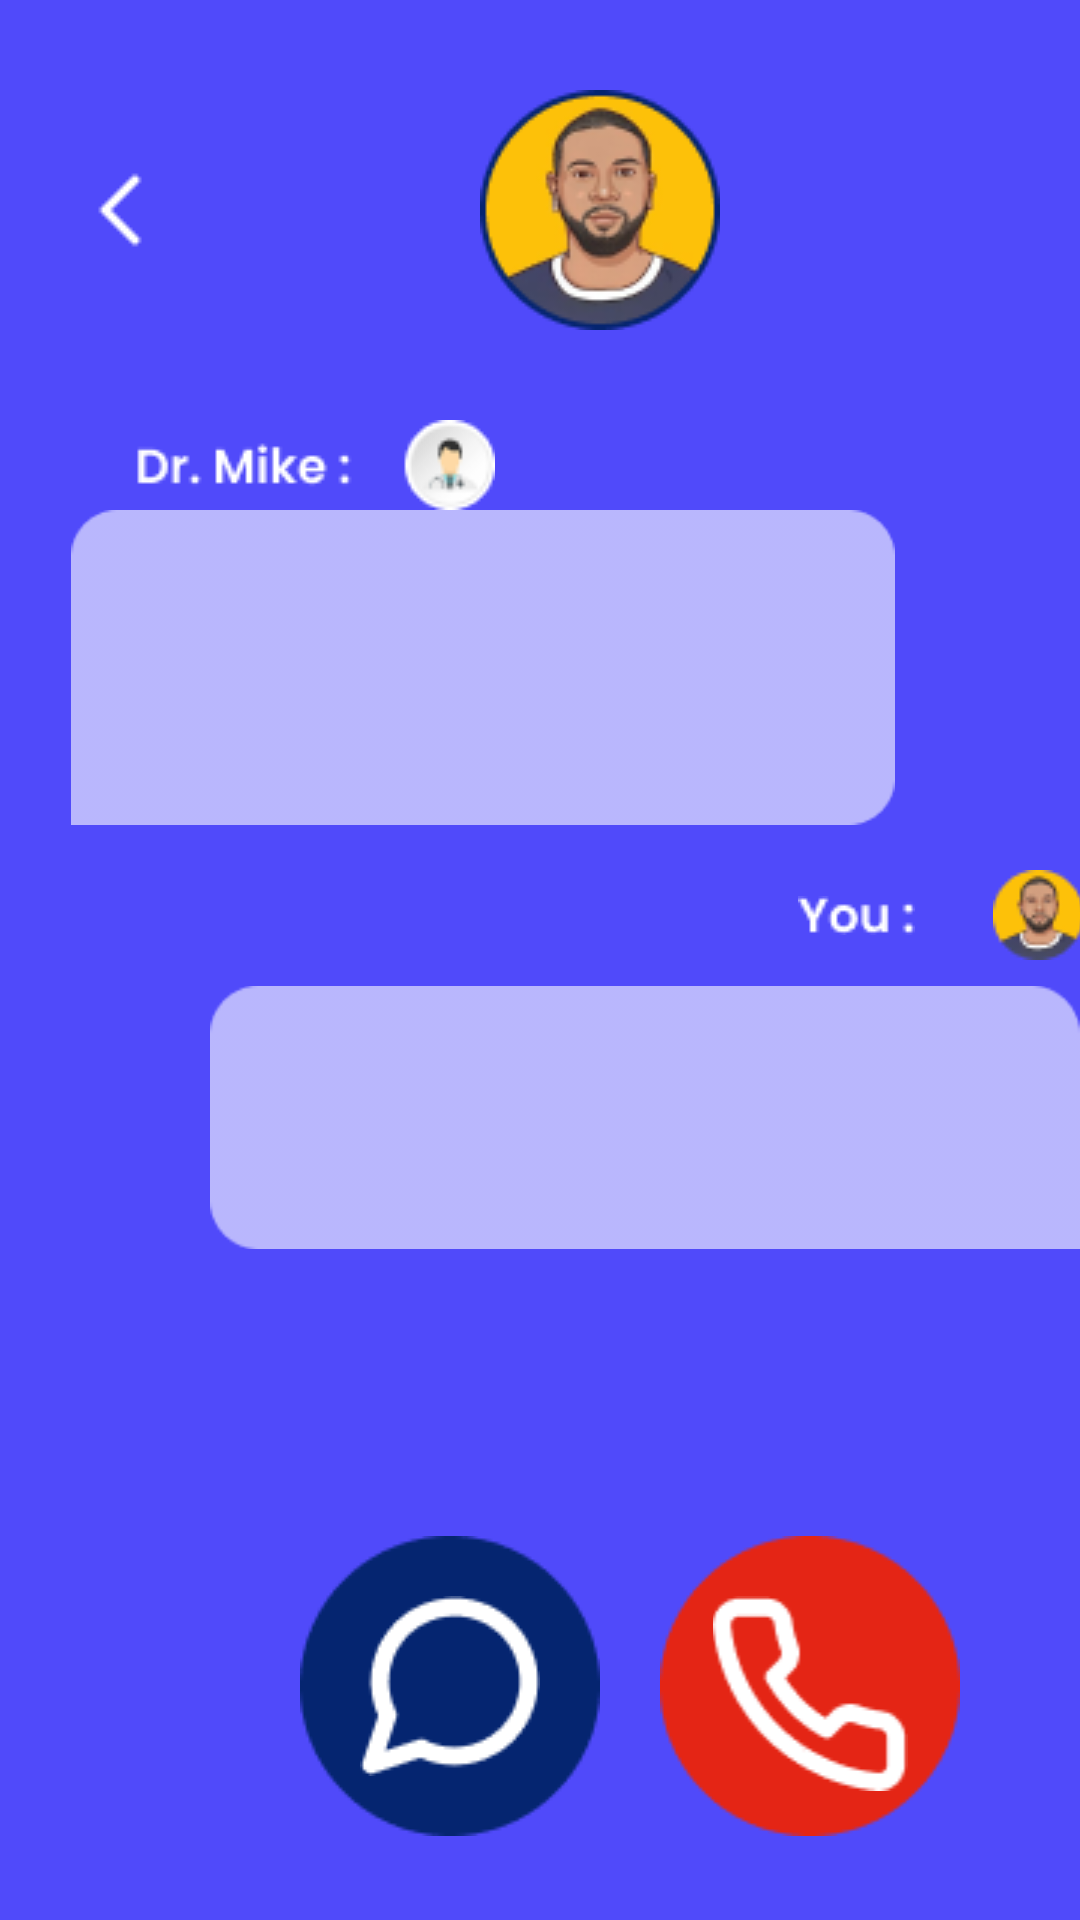

The Android layout XML behind this screen, and the referenced resources:
<!-- AndroidManifest.xml: application theme Theme.SmartMedicare -->
<!-- res/layout/activity_chat_doctor.xml -->
<?xml version="1.0" encoding="utf-8"?>
<RelativeLayout xmlns:android="http://schemas.android.com/apk/res/android"
    xmlns:app="http://schemas.android.com/apk/res-auto"
    xmlns:tools="http://schemas.android.com/tools"
    android:layout_width="match_parent"
    android:layout_height="match_parent"
    android:background="@color/purple"
    tools:context=".Chat_Doctor">

    <LinearLayout
        android:id="@+id/top"
        android:layout_width="match_parent"
        android:layout_height="100dp"
        android:orientation="horizontal"
        android:layout_marginTop="20dp">

        <ImageButton
            android:id="@+id/back"
            android:layout_width="40dp"
            android:layout_height="40dp"
            android:layout_marginStart="20dp"
            android:layout_marginTop="30dp"
            android:background="@color/transparent"
            android:src="@drawable/chevronleft"
            >
        </ImageButton>

        <ImageView
            android:id="@+id/settings"
            android:layout_width="160dp"
            android:layout_height="wrap_content"
            android:layout_marginStart="60dp"
            android:layout_marginTop="10dp"
            android:src="@drawable/ellipseseven"></ImageView>
        <ImageButton
            android:id="@+id/btnmenu"
            android:layout_width="53dp"
            android:layout_height="26dp"
            android:background="@color/transparent"
            android:src="@drawable/morehorizontal"
            android:text="Skip"
            android:layout_marginStart="50dp"
            android:layout_marginTop="30dp"
            tools:ignore="MissingConstraints"
            tools:layout_editor_absoluteX="324dp"
            tools:layout_editor_absoluteY="26dp" />
    </LinearLayout>
    <RelativeLayout
        android:id="@+id/messagesreceived"
        android:layout_below="@id/top"
        android:layout_width="match_parent"
        android:layout_height="150dp"
        android:orientation="horizontal"
        android:layout_marginTop="20dp">

        <LinearLayout
            android:id="@+id/aidoctorid"
            android:layout_width="match_parent"
            android:layout_height="30dp">

            <ImageButton
                android:id="@+id/txtAIDoctor"
                android:layout_width="150dp"
                android:layout_height="30dp"
                android:background="@color/transparent"
                android:src="@drawable/usernamedoc"
                android:text="Skip"
                android:layout_marginStart="30dp"
                tools:ignore="MissingConstraints"
                tools:layout_editor_absoluteX="324dp"
                tools:layout_editor_absoluteY="26dp" />

        </LinearLayout>

        <ImageView
            android:id="@+id/messageaidoc"
            android:layout_width="322dp"
            android:layout_height="105dp"
            android:layout_below="@+id/aidoctorid"
            android:src="@drawable/rectangleonesixty"></ImageView>

    </RelativeLayout>
    <RelativeLayout
        android:id="@+id/messagesent"
        android:layout_below="@id/messagesreceived"
        android:layout_width="match_parent"
        android:layout_height="150dp"
        android:orientation="horizontal">

        <LinearLayout
            android:id="@+id/youid"
            android:layout_width="match_parent"
            android:layout_height="30dp">

            <ImageButton
                android:id="@+id/txtYou"
                android:layout_width="71dp"
                android:layout_height="match_parent"
                android:layout_marginStart="250dp"
                android:background="@color/transparent"
                android:src="@drawable/you"
                android:text="Skip"
                tools:ignore="MissingConstraints"
                tools:layout_editor_absoluteX="324dp"
                tools:layout_editor_absoluteY="26dp" />
            <ImageButton
                android:id="@+id/txtYoupic"
                android:layout_width="30dp"
                android:layout_height="30dp"
                android:background="@color/transparent"
                android:src="@drawable/ellipseyou"
                android:text="Skip"
                android:layout_marginStart="10dp"
                tools:ignore="MissingConstraints"
                tools:layout_editor_absoluteX="324dp"
                tools:layout_editor_absoluteY="26dp" />

        </LinearLayout>

        <ImageView
            android:id="@+id/messageyou"
            android:layout_width="322dp"
            android:layout_height="105dp"
            android:layout_below="@+id/youid"
            android:layout_marginStart="70dp"
            android:src="@drawable/rectangleonesixtytwo"></ImageView>

    </RelativeLayout>

    <RelativeLayout
        android:id="@+id/bottom"
        android:layout_width="match_parent"
        android:layout_height="157dp"
        android:layout_alignParentBottom="true"
        android:layout_marginBottom="1dp"
        android:orientation="horizontal">


        <ImageButton
            android:id="@+id/btnmessage"
            android:layout_width="100dp"
            android:layout_height="wrap_content"
            android:layout_marginStart="100dp"
            android:layout_marginTop="30dp"
            android:background="@color/transparent"
            android:src="@drawable/ellipseeleven"
            tools:ignore="MissingConstraints"
            tools:layout_editor_absoluteX="324dp"
            tools:layout_editor_absoluteY="26dp" />
        <ImageView
            android:id="@+id/imgmessage"
            android:layout_width="100dp"
            android:layout_height="wrap_content"
            android:layout_marginStart="100dp"
            android:layout_marginTop="50dp"
            android:background="@color/transparent"
            android:src="@drawable/vectormessage"
            tools:ignore="MissingConstraints"
            tools:layout_editor_absoluteX="324dp"
            tools:layout_editor_absoluteY="26dp" />
        <ImageButton
            android:id="@+id/btncall"
            android:layout_width="100dp"
            android:layout_height="wrap_content"
            android:layout_marginStart="220dp"
            android:layout_marginTop="30dp"
            android:background="@color/transparent"
            android:src="@drawable/ellipsetwelve"
            tools:ignore="MissingConstraints"
            tools:layout_editor_absoluteX="324dp"
            tools:layout_editor_absoluteY="26dp" />
        <ImageView
            android:id="@+id/imgcall"
            android:layout_width="100dp"
            android:layout_height="wrap_content"
            android:layout_marginStart="220dp"
            android:layout_marginTop="50dp"
            android:background="@color/transparent"
            android:src="@drawable/vectorphone"
            tools:ignore="MissingConstraints"
            tools:layout_editor_absoluteX="324dp"
            tools:layout_editor_absoluteY="26dp" />
    </RelativeLayout>

</RelativeLayout>
<!-- resources referenced by this layout -->
<resources>
  <color name="purple">#504AFA</color>
  <color name="transparent">#00000000</color>
  <!-- drawable chevronleft: png bitmap (drawable, 208 bytes) -->
  <!-- drawable ellipseeleven: png bitmap (drawable, 1723 bytes) -->
  <!-- drawable ellipseseven: png bitmap (drawable, 9239 bytes) -->
  <!-- drawable ellipsetwelve: png bitmap (drawable, 1716 bytes) -->
  <!-- drawable ellipseyou: png bitmap (drawable, 1909 bytes) -->
  <!-- drawable rectangleonesixty: png bitmap (drawable, 963 bytes) -->
  <!-- drawable rectangleonesixtytwo: png bitmap (drawable, 896 bytes) -->
  <!-- drawable usernamedoc: png bitmap (drawable, 2210 bytes) -->
  <!-- drawable vectormessage: png bitmap (drawable, 1034 bytes) -->
  <!-- drawable vectorphone: png bitmap (drawable, 1115 bytes) -->
  <!-- drawable you: png bitmap (drawable, 419 bytes) -->
  <style name="Theme.SmartMedicare" parent="Theme.MaterialComponents.DayNight.DarkActionBar">
          
          <item name="colorPrimary">@color/purple_500</item>
          <item name="colorPrimaryVariant">@color/purple_700</item>
          <item name="colorOnPrimary">@color/white</item>
          
          <item name="colorSecondary">@color/teal_200</item>
          <item name="colorSecondaryVariant">@color/teal_700</item>
          <item name="colorOnSecondary">@color/black</item>
          
          <item name="android:statusBarColor">?attr/colorPrimaryVariant</item>
          
      </style>
  <color name="purple_500">#FF6200EE</color>
  <color name="purple_700">#FF3700B3</color>
  <color name="white">#FFFFFFFF</color>
  <color name="teal_200">#FF03DAC5</color>
  <color name="teal_700">#FF018786</color>
  <color name="black">#FF000000</color>
</resources>
